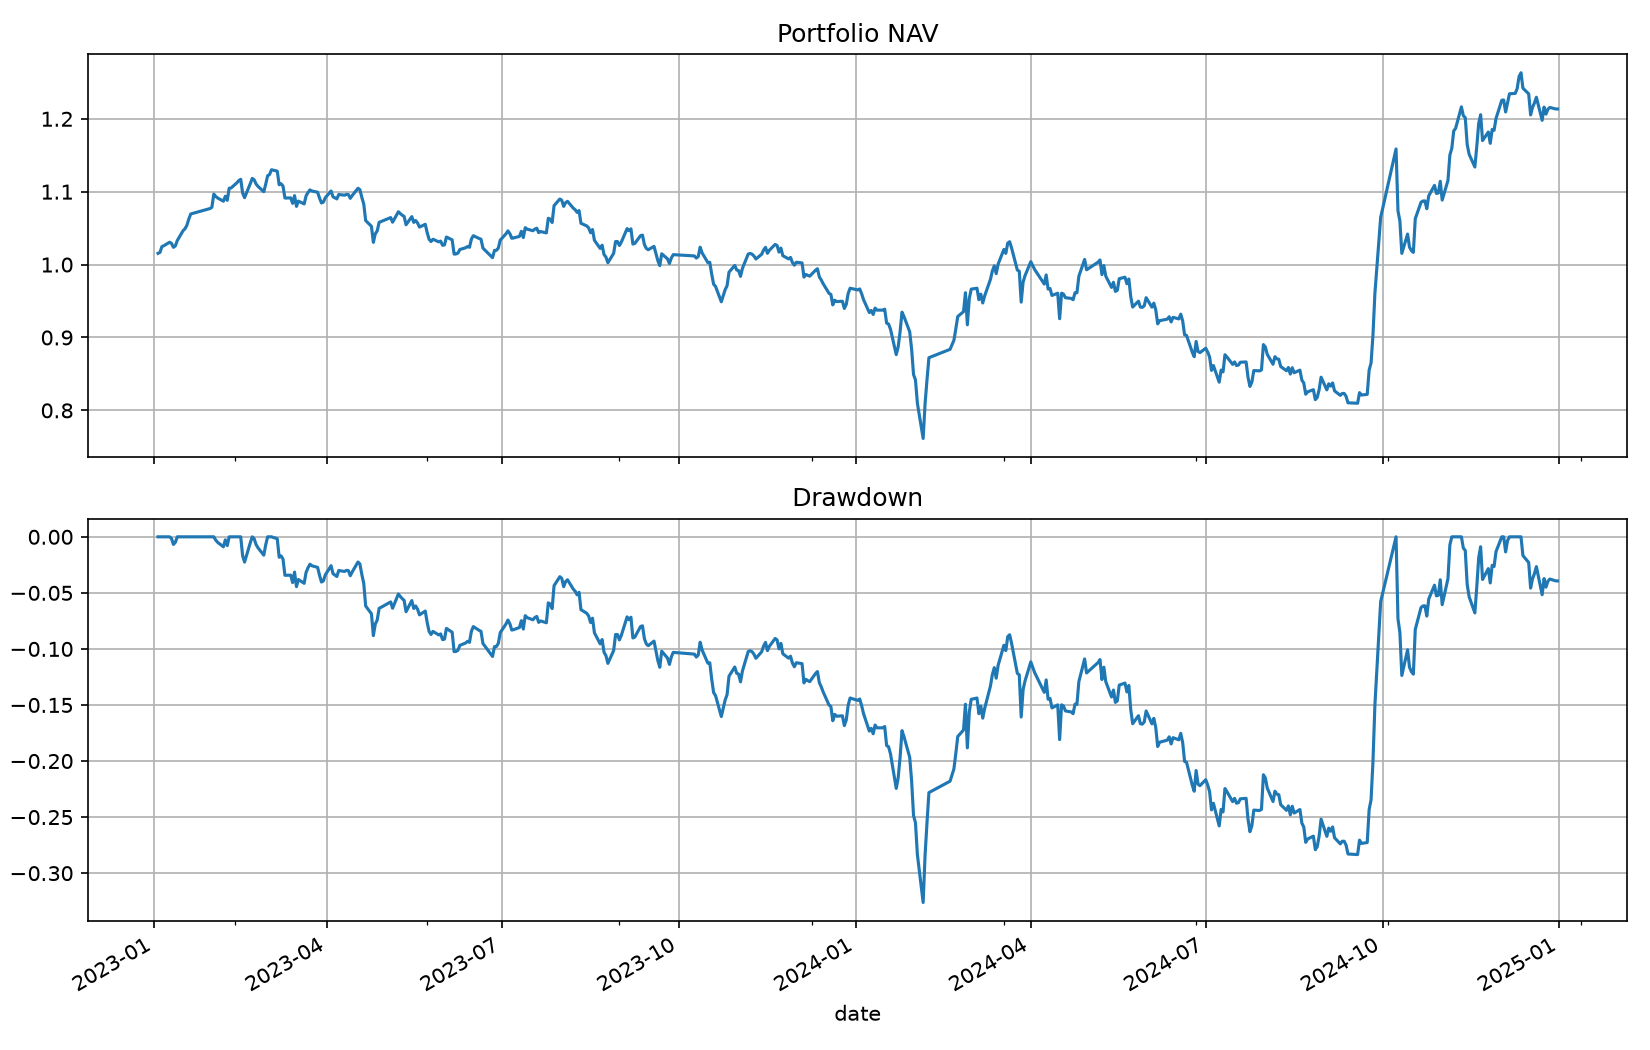

Data behind this chart, as committed beside it:
date, equity, cash, market_value, return, turnover, fees, slippage_cost, positions, stale_positions, attempted_orders, limit_rejected_orders, suspended_orders, deferred_fills, st_positions, unknown_status_positions
2023-01-03, 1015416951, 169389, 1015247562, 0.01542, 0.9992, 99973, 499616, 200, 0, 200, 0, 0, 0, 0, 0
2023-01-04, 1016763588, 169389, 1016594198, 0.001326, 0.0, 0.0, 0.0, 200, 0, 0, 0, 0, 0, 0, 0
2023-01-05, 1024673654, 169389, 1024504265, 0.00778, 0.0, 0.0, 0.0, 200, 0, 0, 0, 0, 0, 0, 0
2023-01-06, 1025852841, 169389, 1025683452, 0.001151, 0.0, 0.0, 0.0, 200, 0, 0, 0, 0, 0, 0, 0
2023-01-09, 1030678005, 169389, 1030508616, 0.004704, 0.0, 0.0, 0.0, 200, 0, 0, 0, 0, 0, 0, 0
2023-01-10, 1029066579, 169389, 1028897189, -0.001563, 0.0, 0.0, 0.0, 200, 0, 0, 0, 0, 0, 0, 0
2023-01-11, 1023691039, 169389, 1023521650, -0.005224, 0.0, 0.0, 0.0, 200, 0, 0, 0, 0, 0, 0, 0
2023-01-12, 1025613385, 169389, 1025443996, 0.001878, 0.0, 0.0, 0.0, 200, 0, 0, 0, 0, 0, 0, 0
2023-01-13, 1032975702, 169389, 1032806312, 0.007178, 0.0, 0.0, 0.0, 200, 0, 0, 0, 0, 0, 0, 0
2023-01-16, 1046495687, 169389, 1046326298, 0.01309, 0.0, 0.0, 0.0, 200, 0, 0, 0, 0, 0, 0, 0
2023-01-17, 1049079773, 169389, 1048910384, 0.002469, 0.0, 0.0, 0.0, 200, 0, 0, 0, 0, 0, 0, 0
2023-01-18, 1053943838, 169389, 1053774449, 0.004637, 0.0, 0.0, 0.0, 200, 0, 0, 0, 0, 0, 0, 0
2023-01-19, 1062530194, 169389, 1062360805, 0.008147, 0.0, 0.0, 0.0, 200, 0, 0, 0, 0, 0, 0, 0
2023-01-20, 1069438555, 169389, 1069269166, 0.006502, 0.0, 0.0, 0.0, 200, 0, 0, 0, 0, 0, 0, 0
2023-01-30, 1076870811, 169389, 1076701422, 0.00695, 0.0, 0.0, 0.0, 200, 0, 0, 0, 0, 0, 0, 0
2023-01-31, 1078688318, 169389, 1078518928, 0.001688, 0.0, 0.0, 0.0, 200, 0, 0, 0, 0, 0, 0, 0
2023-02-01, 1096716554, 169389, 1096547165, 0.01671, 0.0, 0.0, 0.0, 200, 0, 0, 0, 0, 0, 0, 0
2023-02-02, 1093471100, 169389, 1093301711, -0.002959, 0.0, 0.0, 0.0, 200, 0, 0, 0, 0, 0, 0, 0
2023-02-03, 1091338373, 169389, 1091168984, -0.00195, 0.0, 0.0, 0.0, 200, 0, 0, 0, 0, 0, 0, 0
2023-02-06, 1086945614, 169389, 1086776224, -0.004025, 0.0, 0.0, 0.0, 200, 0, 0, 0, 0, 0, 0, 0
2023-02-07, 1093757259, 120742, 1093636517, 0.006267, 1.168, 445049, 635642, 221, 0, 320, 0, 0, 0, 0, 0
2023-02-08, 1088128249, 120742, 1088007507, -0.005146, 0.0, 0.0, 0.0, 221, 0, 0, 0, 0, 0, 0, 0
2023-02-09, 1104698883, 120742, 1104578141, 0.01523, 0.0, 0.0, 0.0, 221, 0, 0, 0, 0, 0, 0, 0
2023-02-10, 1105123205, 120742, 1105002463, 0.0003841, 0.0, 0.0, 0.0, 221, 0, 0, 0, 0, 0, 0, 0
2023-02-13, 1112195935, 120742, 1112075193, 0.0064, 0.0, 0.0, 0.0, 221, 0, 0, 0, 0, 0, 0, 0
2023-02-14, 1115253834, 120742, 1115133092, 0.002749, 0.0, 0.0, 0.0, 221, 0, 0, 0, 0, 0, 0, 0
2023-02-15, 1116994425, 120742, 1116873684, 0.001561, 0.0, 0.0, 0.0, 221, 0, 0, 0, 0, 0, 0, 0
2023-02-16, 1098066884, 120742, 1097946142, -0.01695, 0.0, 0.0, 0.0, 221, 0, 0, 0, 0, 0, 0, 0
2023-02-17, 1091822279, 120742, 1091701537, -0.005687, 0.0, 0.0, 0.0, 221, 0, 0, 0, 0, 0, 0, 0
2023-02-20, 1111160533, 120742, 1111039791, 0.01771, 0.0, 0.0, 0.0, 221, 0, 0, 0, 0, 0, 0, 0
2023-02-21, 1118244096, 120742, 1118123354, 0.006375, 0.0, 0.0, 0.0, 221, 0, 0, 0, 0, 0, 0, 0
2023-02-22, 1116287830, 120742, 1116167088, -0.001749, 0.0, 0.0, 0.0, 221, 0, 0, 0, 0, 0, 0, 0
2023-02-23, 1110462236, 120742, 1110341494, -0.005219, 0.0, 0.0, 0.0, 221, 0, 0, 0, 0, 0, 0, 0
2023-02-24, 1107260669, 120742, 1107139927, -0.002883, 0.0, 0.0, 0.0, 221, 0, 0, 0, 0, 0, 0, 0
2023-02-27, 1099955042, 120742, 1099834300, -0.006598, 0.0, 0.0, 0.0, 221, 0, 0, 0, 0, 0, 0, 0
2023-02-28, 1110218583, 120742, 1110097841, 0.009331, 0.0, 0.0, 0.0, 221, 0, 0, 0, 0, 0, 0, 0
2023-03-01, 1121937973, 120742, 1121817231, 0.01056, 0.0, 0.0, 0.0, 221, 0, 0, 0, 0, 0, 0, 0
2023-03-02, 1123480385, 120742, 1123359643, 0.001375, 0.0, 0.0, 0.0, 221, 0, 0, 0, 0, 0, 0, 0
2023-03-03, 1130111368, 120742, 1129990626, 0.005902, 0.0, 0.0, 0.0, 221, 0, 0, 0, 0, 0, 0, 0
2023-03-06, 1128200962, 120742, 1128080220, -0.00169, 0.0, 0.0, 0.0, 221, 0, 0, 0, 0, 0, 0, 0
2023-03-07, 1109534925, 210871, 1109324053, -0.01654, 1.277, 504005, 719796, 208, 0, 345, 0, 0, 0, 0, 0
2023-03-08, 1110844397, 210871, 1110633526, 0.00118, 0.0, 0.0, 0.0, 208, 0, 2, 0, 0, 0, 0, 0
2023-03-09, 1107684124, 210871, 1107473253, -0.002845, 0.0, 0.0, 0.0, 208, 0, 2, 0, 0, 0, 0, 0
2023-03-10, 1091297995, 210871, 1091087124, -0.01479, 0.0, 0.0, 0.0, 208, 0, 2, 0, 0, 0, 0, 0
2023-03-13, 1091503882, 210871, 1091293011, 0.0001887, 0.0, 0.0, 0.0, 208, 0, 2, 0, 0, 0, 0, 0
2023-03-14, 1083977106, 210871, 1083766235, -0.006896, 0.0, 0.0, 0.0, 208, 0, 1, 0, 0, 0, 0, 0
2023-03-15, 1094593353, 210871, 1094382481, 0.009794, 0.0, 0.0, 0.0, 208, 0, 1, 0, 0, 0, 0, 0
2023-03-16, 1079850318, 210871, 1079639447, -0.01347, 0.0, 0.0, 0.0, 208, 1, 1, 0, 1, 0, 0, 0
2023-03-17, 1087068516, 210871, 1086857645, 0.006684, 0.0, 0.0, 0.0, 208, 1, 1, 0, 1, 0, 0, 0
2023-03-20, 1083220592, 210871, 1083009721, -0.00354, 0.0, 0.0, 0.0, 208, 1, 1, 0, 1, 0, 0, 1
2023-03-21, 1094264845, 210871, 1094053974, 0.0102, 0.0, 0.0, 0.0, 208, 1, 1, 0, 1, 0, 0, 1
2023-03-22, 1098871489, 210871, 1098660618, 0.00421, 0.0, 0.0, 0.0, 208, 1, 1, 0, 1, 0, 0, 1
2023-03-23, 1102488324, 210871, 1102277453, 0.003291, 0.0, 0.0, 0.0, 208, 1, 1, 0, 1, 0, 0, 1
2023-03-24, 1100963090, 210871, 1100752218, -0.001383, 0.0, 0.0, 0.0, 208, 1, 1, 0, 1, 0, 0, 1
2023-03-27, 1099275980, 210871, 1099065109, -0.001532, 0.0, 0.0, 0.0, 208, 1, 1, 0, 1, 0, 0, 1
2023-03-28, 1091319832, 210871, 1091108961, -0.007238, 0.0, 0.0, 0.0, 208, 1, 1, 0, 1, 0, 0, 1
2023-03-29, 1084523930, 210871, 1084313059, -0.006227, 0.0, 0.0, 0.0, 208, 1, 1, 0, 1, 0, 0, 1
2023-03-30, 1085694025, 210871, 1085483154, 0.001079, 0.0, 0.0, 0.0, 208, 1, 1, 0, 1, 0, 0, 1
2023-03-31, 1091746411, 210871, 1091535539, 0.005575, 0.0, 0.0, 0.0, 208, 1, 1, 0, 1, 0, 0, 1
2023-04-03, 1100995294, 210871, 1100784422, 0.008472, 0.0, 0.0, 0.0, 208, 1, 1, 0, 1, 0, 0, 1
... 424 more rows
